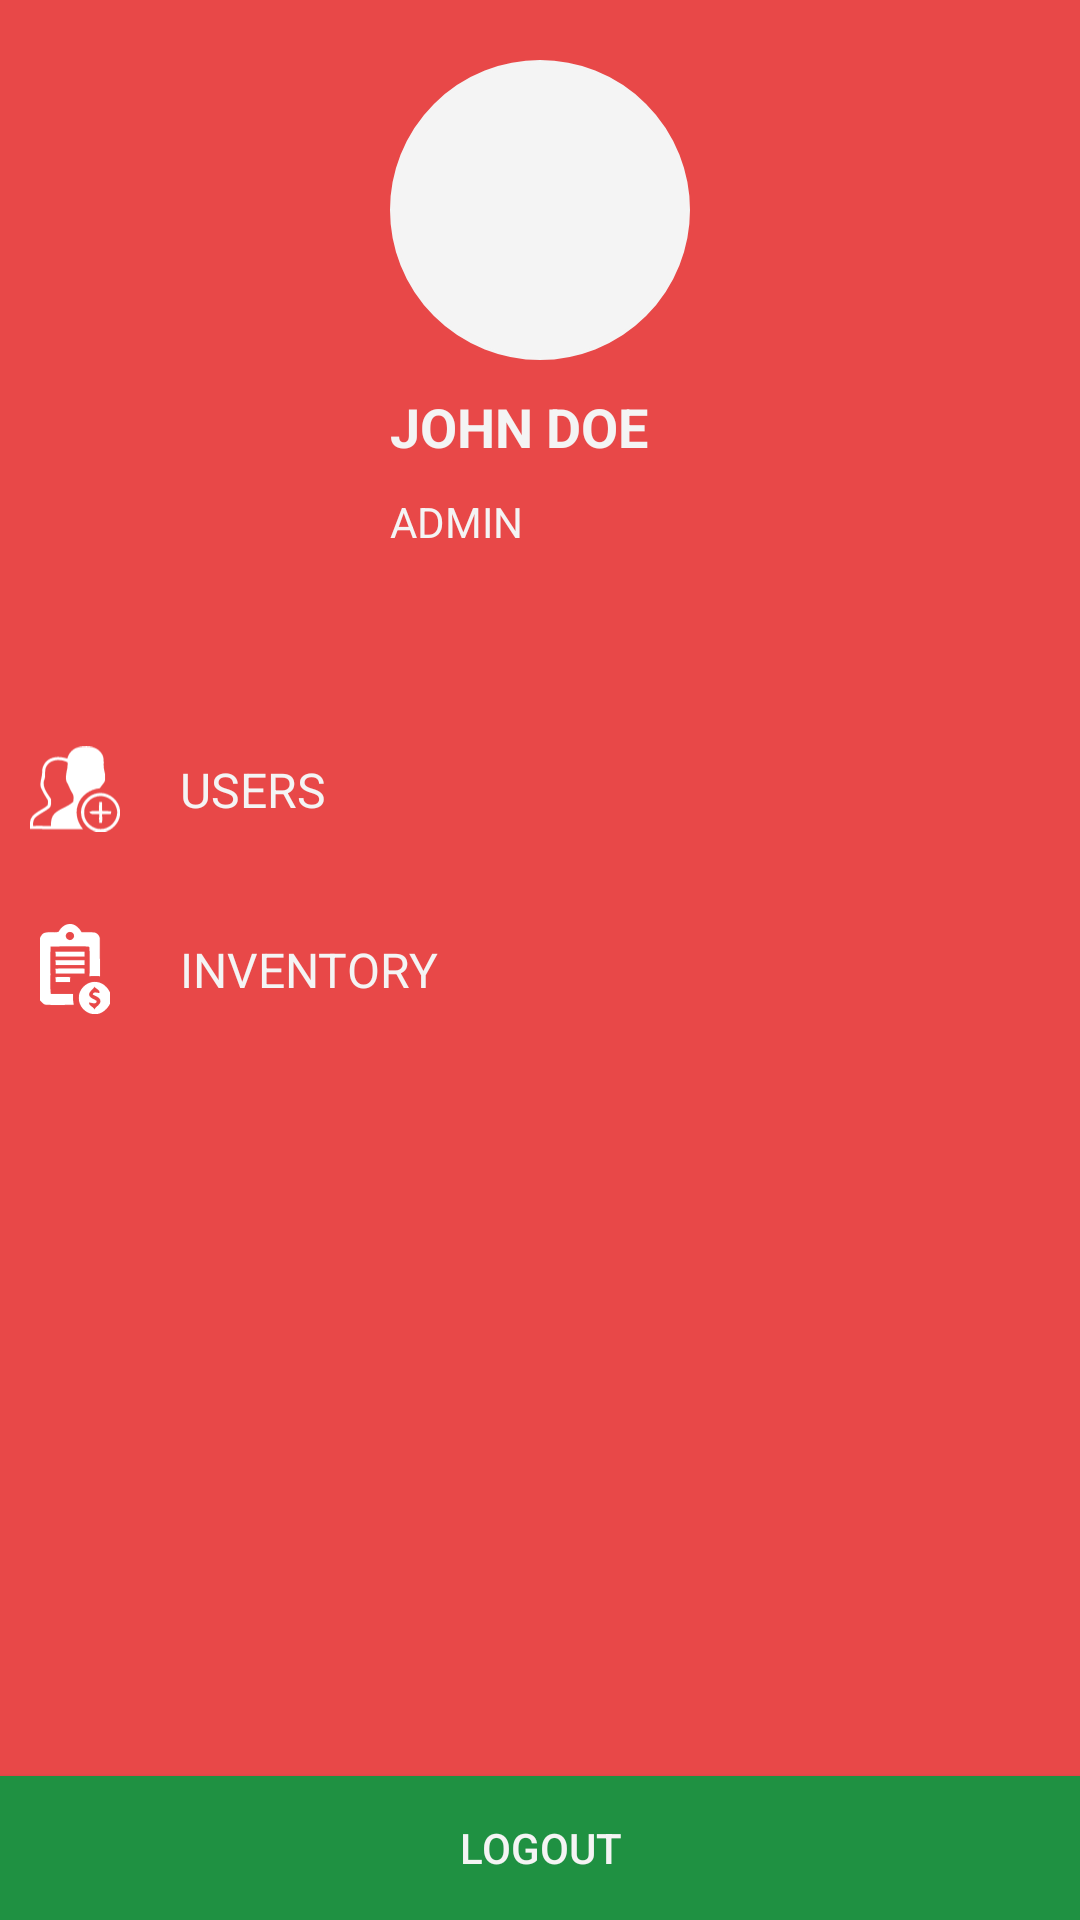

Reconstruct the res/layout file that produces this screen, plus the resources it refers to.
<!-- AndroidManifest.xml: application theme AppTheme -->
<!-- res/layout/drawerlayout.xml -->
<?xml version="1.0" encoding="utf-8"?>
<RelativeLayout xmlns:android="http://schemas.android.com/apk/res/android"
    android:layout_width="match_parent"
    android:background="@color/colorPrimary"
    android:layout_height="match_parent">

    <LinearLayout
        android:orientation="vertical"
        android:layout_width="match_parent"
        android:layout_height="wrap_content">

        <RelativeLayout
            android:layout_marginTop="20dp"
            android:layout_width="match_parent"
            android:layout_height="wrap_content">


            <LinearLayout
                android:layout_centerHorizontal="true"
                android:layout_width="wrap_content"
                android:orientation="vertical"
                android:layout_height="wrap_content">

                <ImageView
                    android:background="@drawable/cycle"
                    android:layout_width="100dp"
                    android:layout_height="100dp" />

                <TextView
                    android:id="@+id/username"
                    android:textStyle="bold"
                    android:layout_marginTop="10dp"
                    android:textSize="18sp"
                    android:textColor="@color/white"
                    android:text="JOHN DOE"
                    android:layout_width="wrap_content"
                    android:layout_height="wrap_content" />


                <TextView
                    android:id="@+id/userrow"
                    android:layout_marginTop="10dp"
                    android:textSize="14sp"
                    android:textColor="@color/white"
                    android:text="ADMIN"
                    android:layout_width="wrap_content"
                    android:layout_height="wrap_content" />


            </LinearLayout>


        </RelativeLayout>


        <LinearLayout
            android:background="@drawable/primaryselector"
            android:paddingTop="10dp"
            android:paddingBottom="10dp"
            android:id="@+id/user"
            android:layout_marginTop="50dp"
            android:clickable="true"
            android:layout_width="match_parent"
            android:layout_height="60dp">

            <LinearLayout
                android:layout_width="wrap_content"
                android:layout_height="wrap_content"
                android:layout_gravity="center"
                android:layout_marginLeft="10dp"
                android:orientation="horizontal">

                <ImageView
                    android:id="@+id/imageView"
                    android:layout_width="30dp"
                    android:layout_height="30dp"
                    android:layout_gravity="center"
                    android:src="@drawable/ic_user" />

                <TextView
                    android:id="@+id/about"
                    android:layout_width="wrap_content"
                    android:layout_height="wrap_content"
                    android:layout_gravity="center"
                    android:layout_marginLeft="15dp"
                    android:padding="5dp"
                    android:text="USERS"
                    android:textColor="@color/white"
                    android:textSize="16sp" />

            </LinearLayout>


        </LinearLayout>


        <LinearLayout
            android:background="@drawable/primaryselector"
            android:paddingTop="10dp"
            android:paddingBottom="10dp"
            android:id="@+id/invent"
            android:clickable="true"
            android:layout_width="match_parent"
            android:layout_height="60dp">

            <LinearLayout
                android:layout_width="wrap_content"
                android:layout_height="wrap_content"
                android:layout_gravity="center"
                android:layout_marginLeft="10dp"
                android:orientation="horizontal">

                <ImageView
                    android:layout_width="30dp"
                    android:layout_height="30dp"
                    android:layout_gravity="center"
                    android:src="@drawable/ic_notepp" />

                <TextView
                    android:layout_width="wrap_content"
                    android:layout_height="wrap_content"
                    android:layout_gravity="center"
                    android:layout_marginLeft="15dp"
                    android:padding="5dp"
                    android:text="INVENTORY"
                    android:textColor="@color/white"
                    android:textSize="16sp" />

            </LinearLayout>


        </LinearLayout>

    </LinearLayout>

    <Button
        android:id="@+id/logoutbb"
        android:textColor="@color/white"
        android:background="#1f9142"
        android:text="LOGOUT"
        android:layout_alignParentBottom="true"
        android:layout_width="match_parent"
        android:layout_height="wrap_content" />





</RelativeLayout>
<!-- resources referenced by this layout -->
<resources>
  <color name="colorPrimary">#e84848</color>
  <color name="white">#f4f4f4</color>
  <!-- drawable cycle (drawable) -->
  <?xml version="1.0" encoding="utf-8"?>
  <shape android:shape="oval"
      xmlns:android="http://schemas.android.com/apk/res/android">
  
      <stroke android:color="@color/white"
          android:width="1dp"/>
      <solid android:color="@color/white"/>
  
  
  </shape>
  <!-- drawable ic_notepp: vector/xml drawable (drawable, 2561 chars, omitted) -->
  <!-- drawable ic_user: vector/xml drawable (drawable, 2004 chars, omitted) -->
  <!-- drawable primaryselector (drawable) -->
  <?xml version="1.0" encoding="utf-8"?>
  <selector xmlns:android="http://schemas.android.com/apk/res/android">
  <item android:state_pressed="true" android:drawable="@color/dodger_blue"/>
  
  </selector>
  <style name="AppTheme" parent="Theme.AppCompat.Light.DarkActionBar">
          
          <item name="colorPrimary">@color/colorPrimary</item>
          <item name="colorPrimaryDark">@color/colorPrimaryDark</item>
          <item name="colorAccent">@color/colorAccent</item>
      </style>
  <color name="dodger_blue">#49b1f3</color>
  <color name="colorPrimaryDark">#263238</color>
  <color name="colorAccent">#263238</color>
</resources>
